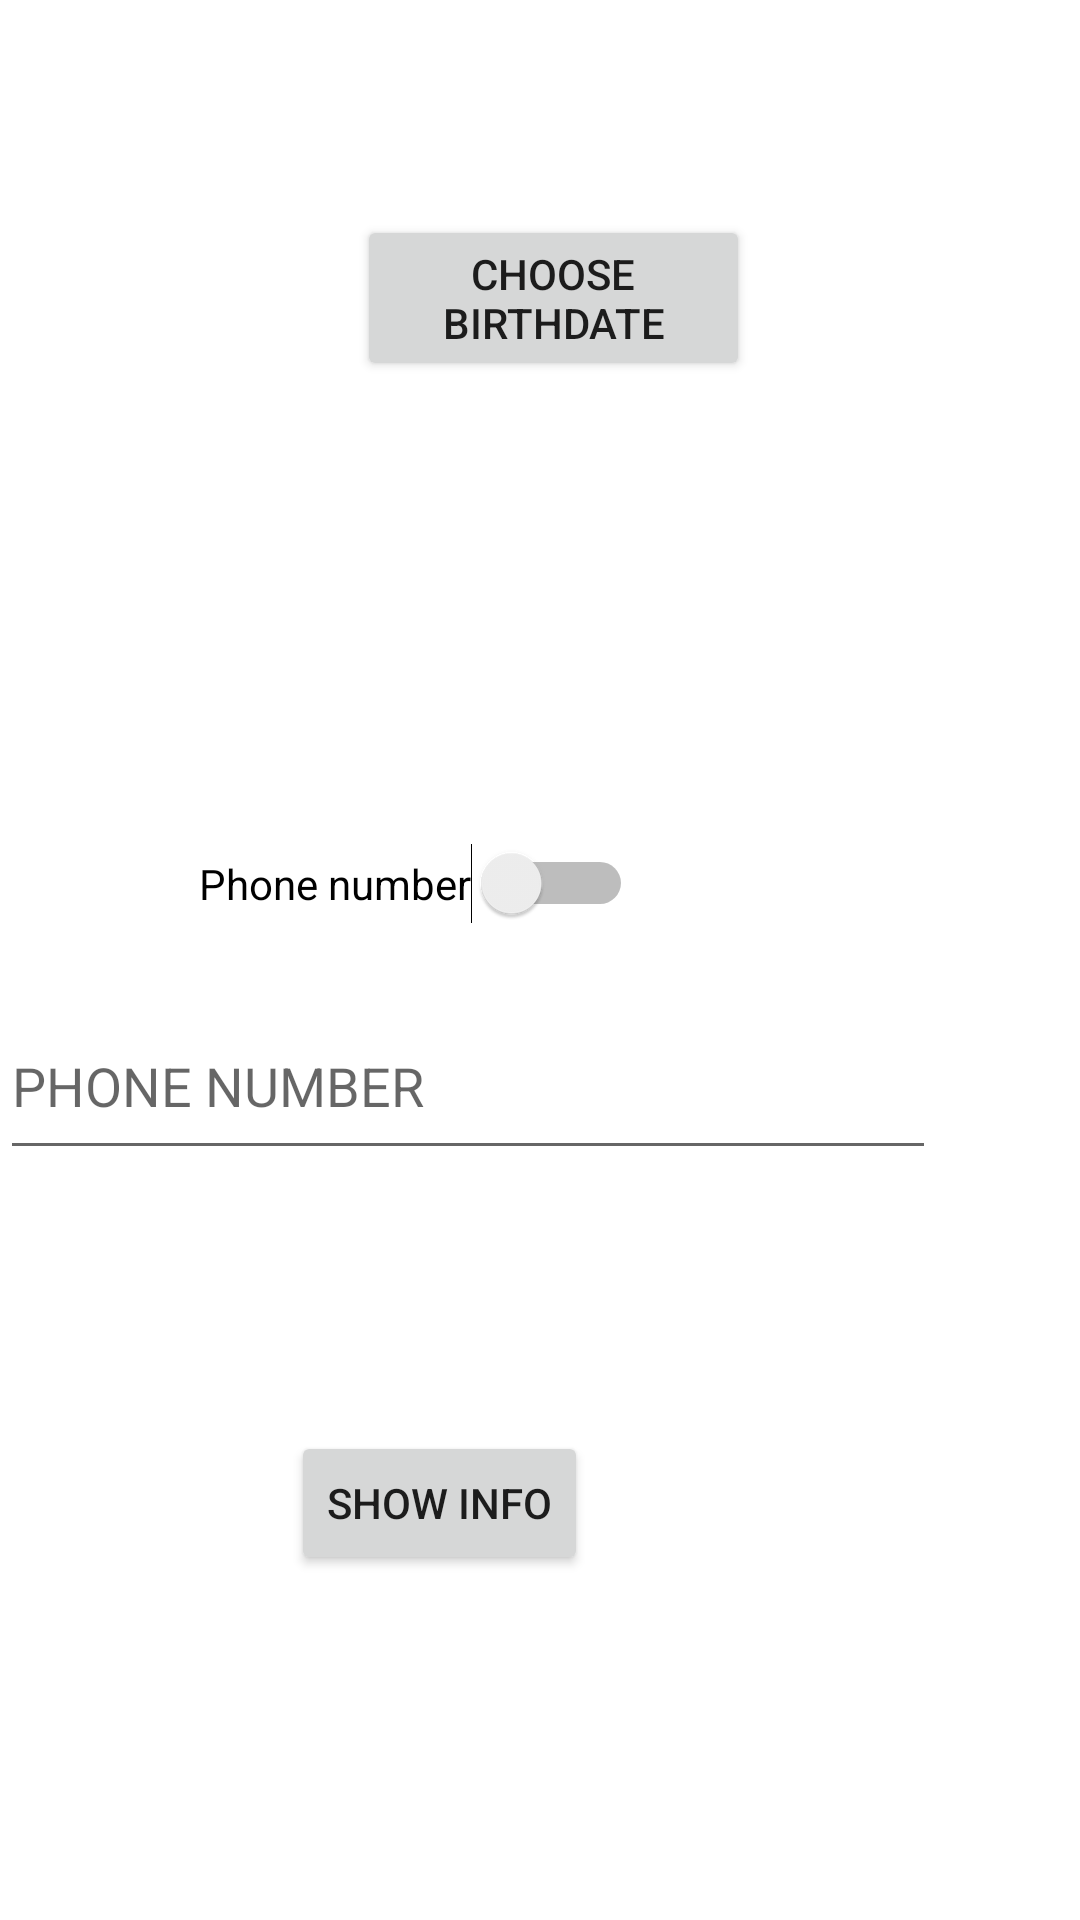

This screen was rendered from an Android layout file. Write that file and the resources it references.
<!-- AndroidManifest.xml: application theme Theme.UIELEMENT1 -->
<!-- res/layout/activity_main3.xml -->
<?xml version="1.0" encoding="utf-8"?>
<RelativeLayout xmlns:android="http://schemas.android.com/apk/res/android"
    xmlns:app="http://schemas.android.com/apk/res-auto"
    xmlns:tools="http://schemas.android.com/tools"
    android:layout_width="match_parent"
    android:layout_height="match_parent"
    tools:context=".MainActivity3">
    <ImageView
        android:id="@+id/formBack"
        android:layout_width="match_parent"
        android:layout_height="match_parent"
        android:scaleType="centerCrop"
         />

    <Button
        android:id="@+id/pickDateBtn"
        android:layout_width="wrap_content"
        android:layout_height="wrap_content"
        android:layout_alignParentStart="true"
        android:layout_alignParentLeft="true"
        android:layout_alignParentEnd="true"
        android:layout_alignParentRight="true"
        android:layout_alignParentBottom="true"
        android:layout_marginStart="119dp"
        android:layout_marginLeft="119dp"
        android:layout_marginEnd="110dp"
        android:layout_marginRight="110dp"
        android:layout_marginBottom="513dp"
        android:text="Choose BirthDate" />

    <EditText
        android:id="@+id/phnnumber"
        android:layout_width="322dp"
        android:layout_height="59dp"
        android:layout_alignParentEnd="true"
        android:layout_alignParentRight="true"
        android:layout_alignParentBottom="true"
        android:layout_marginEnd="48dp"
        android:layout_marginRight="48dp"
        android:layout_marginBottom="250dp"
        android:ems="10"
        android:hint="PHONE NUMBER"
        android:inputType="textPersonName"
        app:layout_constraintEnd_toEndOf="parent"
        tools:layout_editor_absoluteY="102dp" />

    <TextView
        android:id="@+id/dateTv"
        android:layout_width="wrap_content"
        android:layout_height="wrap_content"
        android:layout_alignParentEnd="true"
        android:layout_alignParentRight="true"
        android:layout_alignParentBottom="true"
        android:layout_marginEnd="188dp"
        android:layout_marginRight="188dp"
        android:layout_marginBottom="465dp"
        android:text="Date"
        android:textColor="@color/white"
        android:textSize="30sp" />

    <Button
        android:id="@+id/show_info"
        android:layout_width="wrap_content"
        android:layout_height="wrap_content"
        android:layout_alignParentEnd="true"
        android:layout_alignParentRight="true"
        android:layout_alignParentBottom="true"
        android:layout_marginEnd="164dp"
        android:layout_marginRight="164dp"
        android:layout_marginBottom="115dp"
        android:text="Show info" />

    <Switch
        android:id="@+id/phone_sw"
        android:layout_width="wrap_content"
        android:layout_height="wrap_content"
        android:layout_alignParentEnd="true"
        android:layout_alignParentRight="true"
        android:layout_alignParentBottom="true"
        android:layout_marginEnd="149dp"
        android:layout_marginRight="149dp"
        android:layout_marginBottom="332dp"
        android:text="Phone number" />

</RelativeLayout>
<!-- resources referenced by this layout -->
<resources>
  <style name="Theme.UIELEMENT1" parent="Theme.MaterialComponents.DayNight.DarkActionBar">
          
          <item name="colorPrimary">@color/purple_500</item>
          <item name="colorPrimaryVariant">@color/purple_700</item>
          <item name="colorOnPrimary">@color/white</item>
          
          <item name="colorSecondary">@color/teal_200</item>
          <item name="colorSecondaryVariant">@color/teal_700</item>
          <item name="colorOnSecondary">@color/black</item>
          
          <item name="android:statusBarColor" tools:targetApi="l">?attr/colorPrimaryVariant</item>
          
      </style>
  <!-- not gathered from this repository: default colours our renderer supplied (Android Studio template values) -->
  <color name="purple_500">#FF6200EE</color>
  <color name="purple_700">#FF3700B3</color>
  <color name="teal_200">#FF03DAC5</color>
  <color name="teal_700">#FF018786</color>
  <color name="black">#FF000000</color>
  <color name="white">#FFFFFFFF</color>
</resources>
